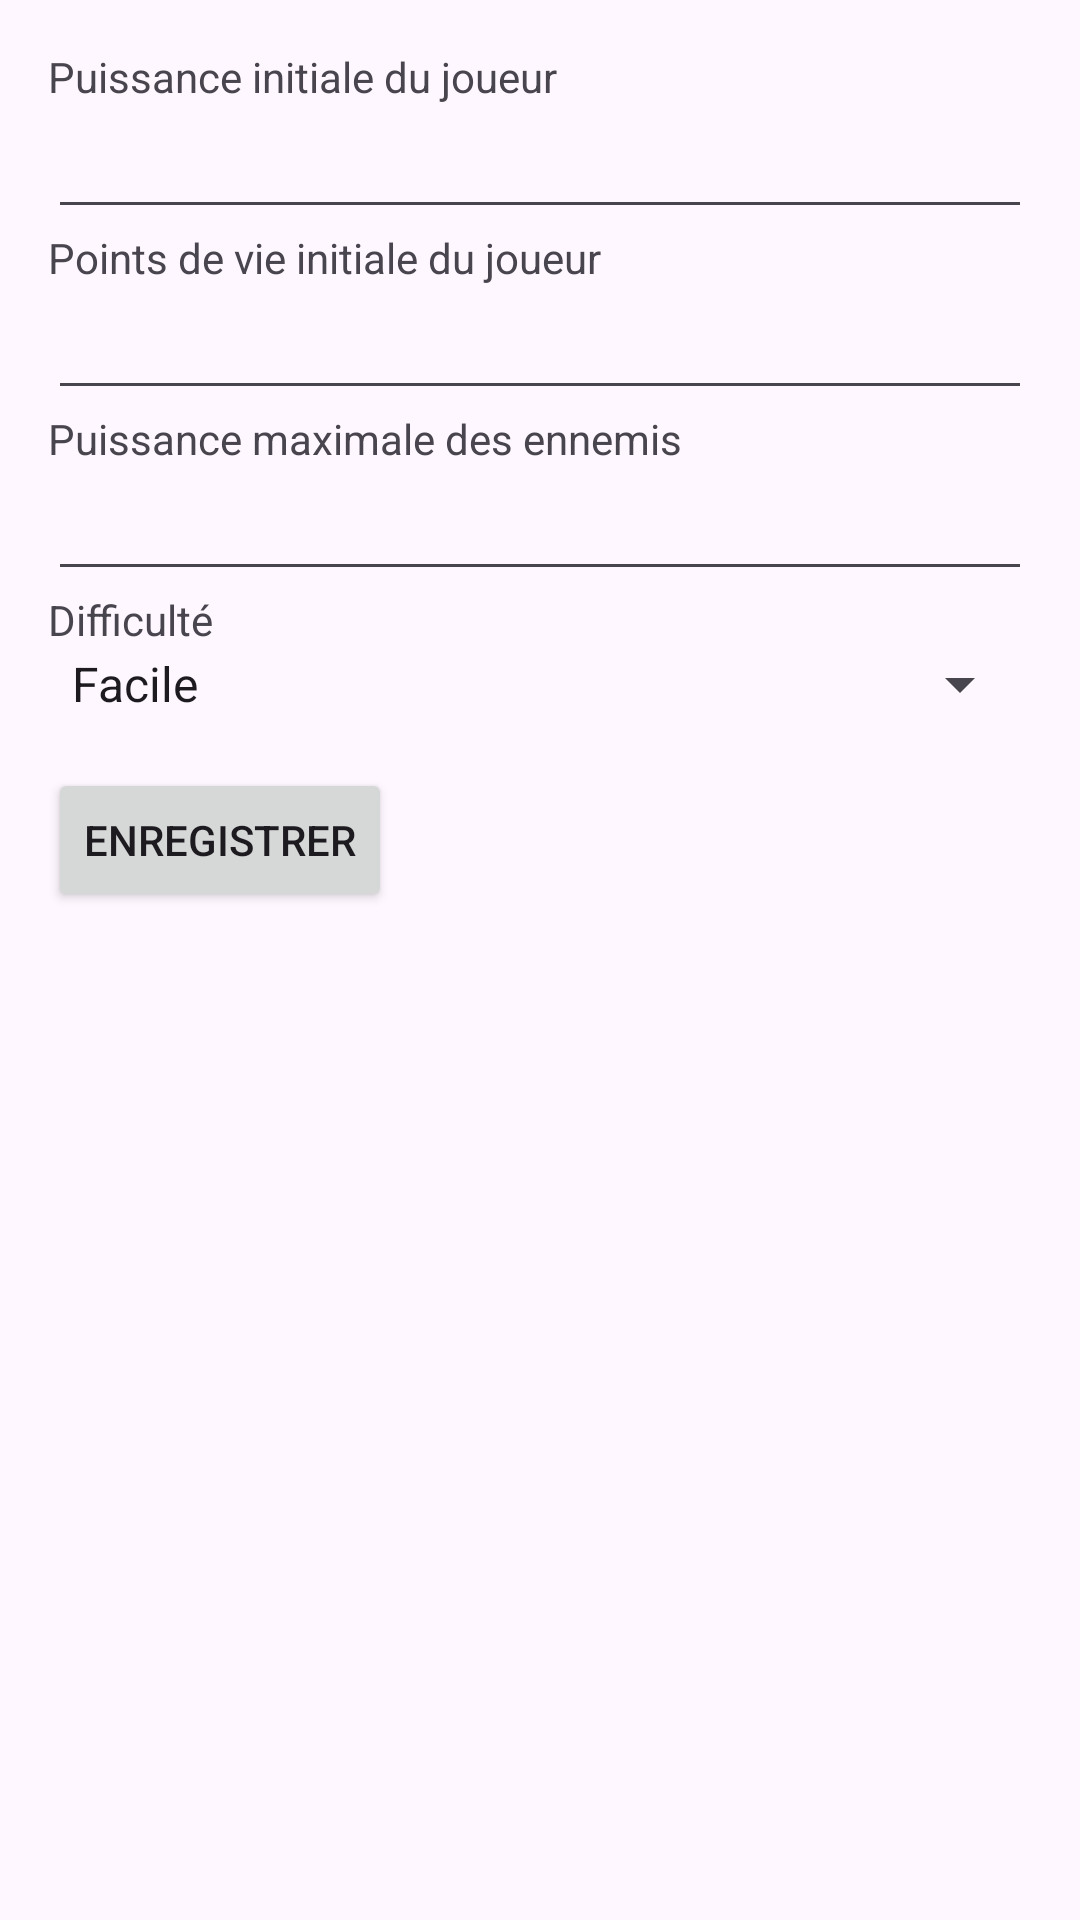

The Android layout XML behind this screen, and the referenced resources:
<!-- AndroidManifest.xml: application theme Theme.ProjetPochet -->
<!-- res/layout/activity_settings.xml -->
<?xml version="1.0" encoding="utf-8"?>

<LinearLayout
    xmlns:android="http://schemas.android.com/apk/res/android"
    android:layout_width="match_parent"
    android:layout_height="match_parent"
    android:orientation="vertical"
    android:padding="16dp">

    <TextView
        android:text="@string/initial_power"
        android:layout_width="wrap_content"
        android:layout_height="wrap_content"/>
    <EditText
        android:id="@+id/initialPlayerPower"
        android:inputType="number"
        android:layout_width="match_parent"
        android:layout_height="wrap_content"/>

    <TextView
        android:text="@string/initial_health"
        android:layout_width="wrap_content"
        android:layout_height="wrap_content"/>
    <EditText
        android:id="@+id/initialPlayerHealth"
        android:inputType="number"
        android:layout_width="match_parent"
        android:layout_height="wrap_content"/>

    <TextView
        android:text="@string/max_enemy_power"
        android:layout_width="wrap_content"
        android:layout_height="wrap_content"/>
    <EditText
        android:id="@+id/maxEnemyPower"
        android:inputType="number"
        android:layout_width="match_parent"
        android:layout_height="wrap_content"/>

    <TextView
        android:text="@string/difficulty"
        android:layout_width="wrap_content"
        android:layout_height="wrap_content"/>
    <Spinner
        android:id="@+id/difficultySpinner"
        android:layout_width="match_parent"
        android:layout_height="wrap_content"
        android:entries="@array/difficulty_levels"/>

    <Button
        android:id="@+id/saveSettingsButton"
        android:text="@string/save"
        android:layout_width="wrap_content"
        android:layout_height="wrap_content"
        android:layout_marginTop="16dp"/>
</LinearLayout>
<!-- resources referenced by this layout -->
<resources>
  <string-array name="difficulty_levels">
          <item>Facile</item>
          <item>Moyen</item>
          <item>Difficile</item>
      </string-array>
  <string name="difficulty">Difficulté</string>
  <string name="initial_health">Points de vie initiale du joueur</string>
  <string name="initial_power">Puissance initiale du joueur</string>
  <string name="max_enemy_power">Puissance maximale des ennemis</string>
  <string name="save">Enregistrer</string>
  <style name="Theme.ProjetPochet" parent="Base.Theme.ProjetPochet" />
  <style name="Base.Theme.ProjetPochet" parent="Theme.Material3.DayNight">
          
          
      </style>
</resources>
